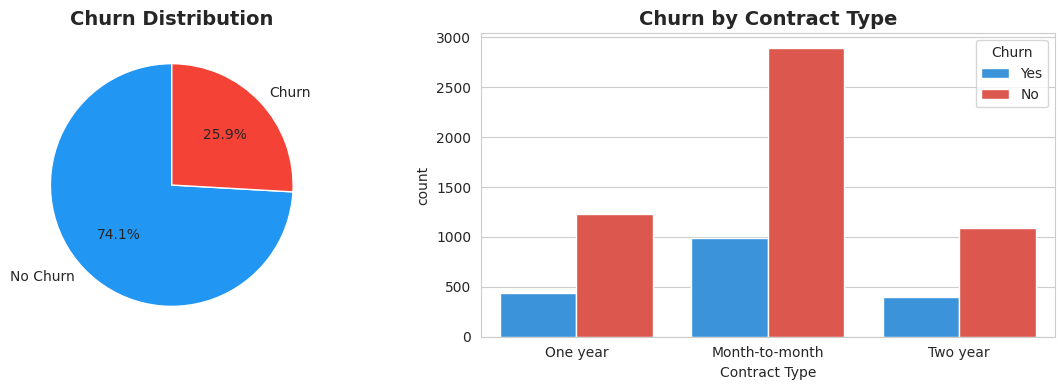
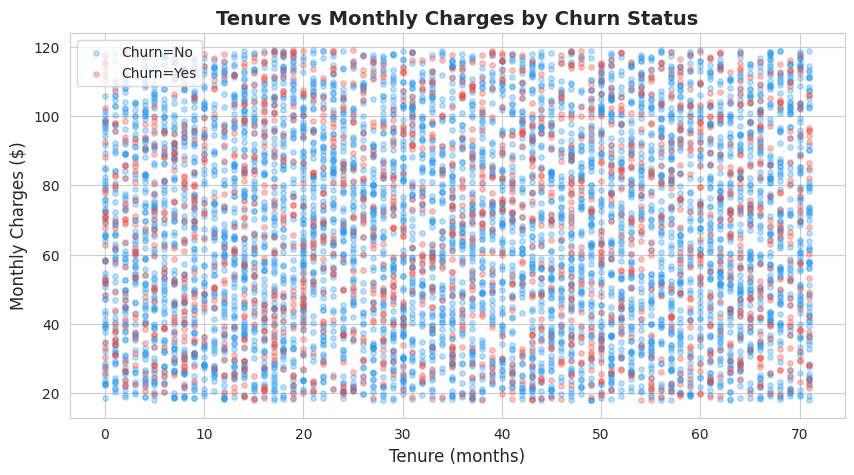
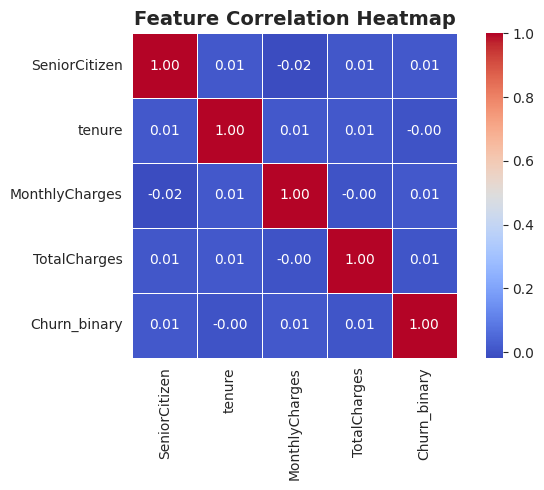

Write the Python code that produced these figures, in order.
import pandas as pd
import numpy as np
import matplotlib.pyplot as plt
import seaborn as sns
import warnings
warnings.filterwarnings('ignore')
sns.set_style('whitegrid')
plt.rcParams['figure.figsize'] = (10, 6)
print('✅ Libraries loaded!')

# Generate synthetic telecom dataset
np.random.seed(42)
n = 7043
df = pd.DataFrame({
    'customerID': [f'CUST-{i:05d}' for i in range(n)],
    'gender': np.random.choice(['Male', 'Female'], n),
    'SeniorCitizen': np.random.choice([0, 1], n, p=[0.84, 0.16]),
    'tenure': np.random.randint(0, 72, n),
    'Contract': np.random.choice(['Month-to-month', 'One year', 'Two year'], n, p=[0.55, 0.24, 0.21]),
    'InternetService': np.random.choice(['DSL', 'Fiber optic', 'No'], n, p=[0.34, 0.44, 0.22]),
    'MonthlyCharges': np.random.uniform(18, 119, n).round(2),
    'TotalCharges': np.random.uniform(18, 8685, n).round(2),
    'PaymentMethod': np.random.choice(['Electronic check', 'Mailed check', 'Bank transfer', 'Credit card'], n),
    'Churn': np.random.choice(['Yes', 'No'], n, p=[0.265, 0.735])
})

print(f'Dataset shape: {df.shape}')
print(f'Churn rate: {(df.Churn=="Yes").mean():.1%}')
df.head()

# ── Churn Distribution ──
fig, axes = plt.subplots(1, 2, figsize=(12, 4))

churn_counts = df['Churn'].value_counts()
axes[0].pie(churn_counts, labels=['No Churn', 'Churn'], autopct='%1.1f%%',
            colors=['#2196F3', '#F44336'], startangle=90)
axes[0].set_title('Churn Distribution', fontsize=14, fontweight='bold')

sns.countplot(x='Contract', hue='Churn', data=df, palette=['#2196F3', '#F44336'], ax=axes[1])
axes[1].set_title('Churn by Contract Type', fontsize=14, fontweight='bold')
axes[1].set_xlabel('Contract Type')

plt.tight_layout()
plt.savefig('churn_distribution.png', dpi=150, bbox_inches='tight')
plt.show()

# ── Tenure vs Monthly Charges by Churn ──
plt.figure(figsize=(10, 5))
colors = {'Yes': '#F44336', 'No': '#2196F3'}
for churn_val, group in df.groupby('Churn'):
    plt.scatter(group['tenure'], group['MonthlyCharges'],
                alpha=0.3, label=f'Churn={churn_val}', color=colors[churn_val], s=15)
plt.xlabel('Tenure (months)', fontsize=12)
plt.ylabel('Monthly Charges ($)', fontsize=12)
plt.title('Tenure vs Monthly Charges by Churn Status', fontsize=14, fontweight='bold')
plt.legend()
plt.savefig('tenure_charges_scatter.png', dpi=150, bbox_inches='tight')
plt.show()

# ── Correlation Heatmap ──
numeric_cols = ['SeniorCitizen', 'tenure', 'MonthlyCharges', 'TotalCharges']
df_num = df[numeric_cols].copy()
df_num['Churn_binary'] = (df['Churn'] == 'Yes').astype(int)

plt.figure(figsize=(7, 5))
sns.heatmap(df_num.corr(), annot=True, fmt='.2f', cmap='coolwarm',
            linewidths=0.5, square=True)
plt.title('Feature Correlation Heatmap', fontsize=14, fontweight='bold')
plt.tight_layout()
plt.savefig('correlation_heatmap.png', dpi=150, bbox_inches='tight')
plt.show()

# ── Summary Stats ──
print('=== Dataset Summary ===')
print(df.describe().round(2))
print('\n=== Missing Values ===')
print(df.isnull().sum())
print('\n=== Churn Rate by Contract ===')
print(df.groupby('Contract')['Churn'].apply(lambda x: (x=='Yes').mean()).round(3))
